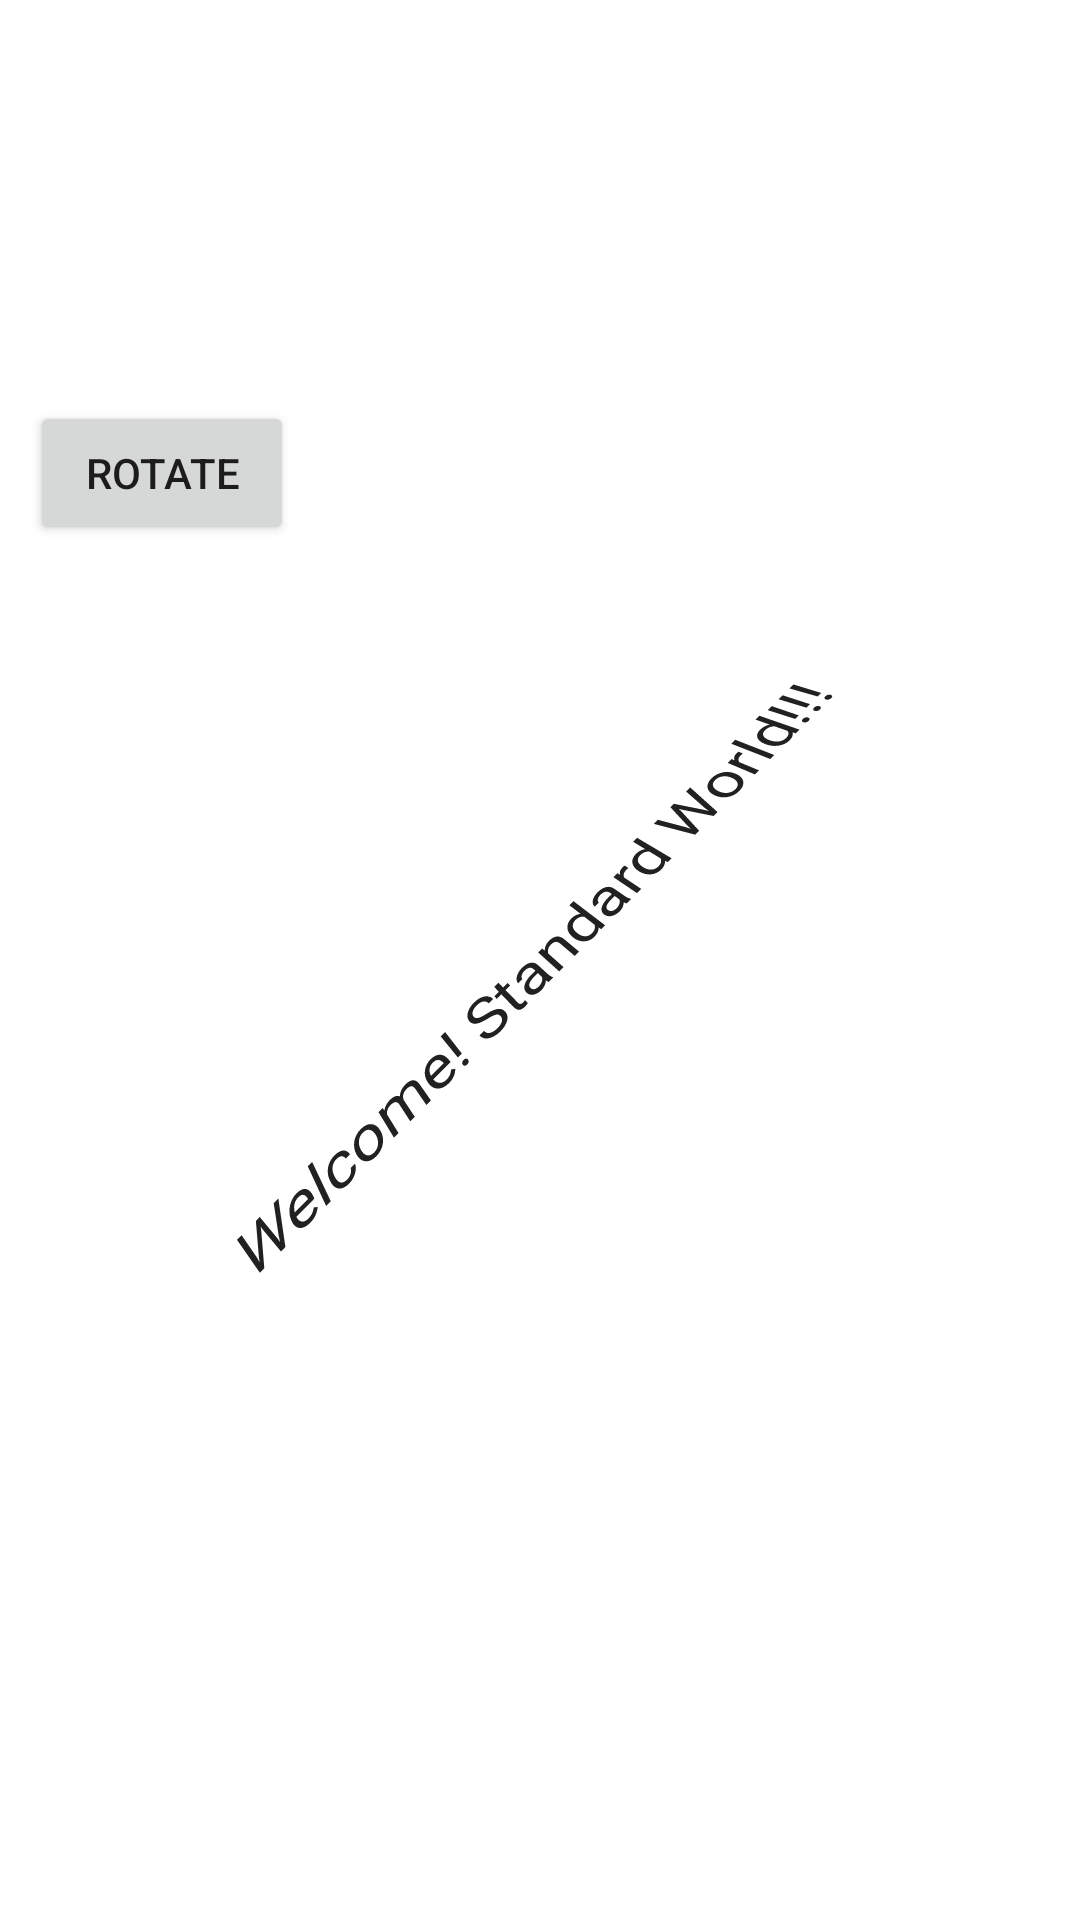

Here is an Android app screen rendered from its layout file. Give the layout XML and the strings, colors and styles it references.
<!-- AndroidManifest.xml: application theme Theme.GitGround -->
<!-- res/layout/fragment_home.xml -->
<?xml version="1.0" encoding="utf-8"?>
<androidx.constraintlayout.widget.ConstraintLayout xmlns:android="http://schemas.android.com/apk/res/android"
    xmlns:app="http://schemas.android.com/apk/res-auto"
    xmlns:tools="http://schemas.android.com/tools"
    android:layout_width="match_parent"
    android:layout_height="match_parent"
    tools:context=".ui.home.HomeFragment">

    <TextView
        android:id="@+id/textView"
        android:layout_width="wrap_content"
        android:layout_height="wrap_content"
        android:rotation="-40"
        android:rotationX="30"
        android:rotationY="-23"
        android:text="Welcome! Standard World!!!"
        android:textAppearance="@style/TextAppearance.AppCompat.Large"
        app:layout_constraintBottom_toBottomOf="parent"
        app:layout_constraintEnd_toEndOf="parent"
        app:layout_constraintStart_toStartOf="parent"
        app:layout_constraintTop_toTopOf="parent"
        app:layout_constraintVertical_bias="0.5" />

    <Button
        android:id="@+id/animation_button"
        android:layout_width="wrap_content"
        android:layout_height="wrap_content"
        android:layout_marginStart="10dp"
        android:layout_marginTop="10dp"
        android:text="rotate"
        app:layout_constraintBottom_toTopOf="@id/textView"
        app:layout_constraintStart_toStartOf="parent"
        app:layout_constraintTop_toTopOf="parent" />
</androidx.constraintlayout.widget.ConstraintLayout>
<!-- resources referenced by this layout -->
<resources>
  <style name="Theme.GitGround" parent="Theme.MaterialComponents.DayNight.DarkActionBar">
          
          <item name="colorPrimary">@color/purple_500</item>
          <item name="colorPrimaryVariant">@color/purple_700</item>
          <item name="colorOnPrimary">@color/white</item>
          
          <item name="colorSecondary">@color/teal_200</item>
          <item name="colorSecondaryVariant">@color/teal_700</item>
          <item name="colorOnSecondary">@color/black</item>
          
          <item name="android:statusBarColor">?attr/colorPrimaryVariant</item>
          
      </style>
  <!-- not gathered from this repository: default colours our renderer supplied (Android Studio template values) -->
  <color name="purple_500">#FF6200EE</color>
  <color name="purple_700">#FF3700B3</color>
  <color name="teal_200">#FF03DAC5</color>
  <color name="teal_700">#FF018786</color>
  <color name="black">#FF000000</color>
  <color name="white">#FFFFFFFF</color>
</resources>
